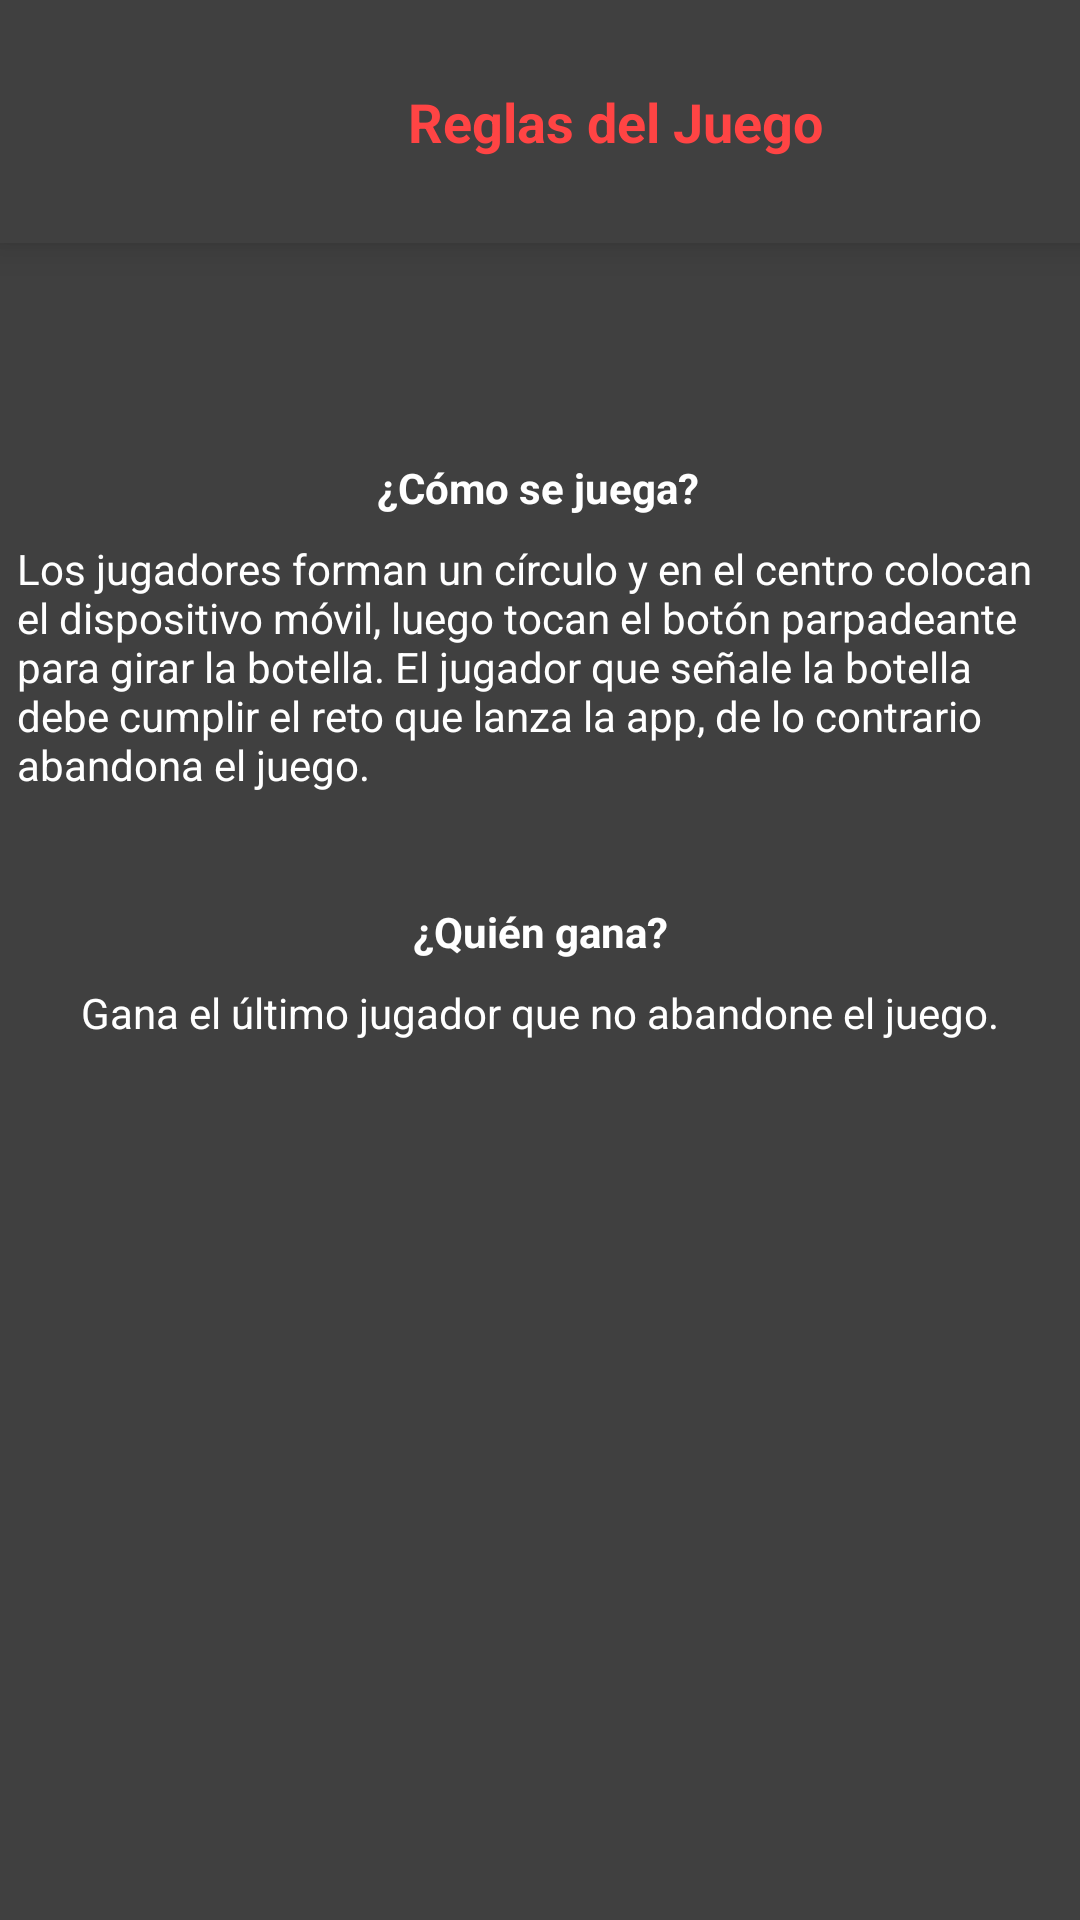

This screen was rendered from an Android layout file. Write that file and the resources it references.
<!-- AndroidManifest.xml: application theme Theme.equipo8 -->
<!-- res/layout/fragment_instrucciones.xml -->
<?xml version="1.0" encoding="utf-8"?>
<androidx.constraintlayout.widget.ConstraintLayout
    xmlns:android="http://schemas.android.com/apk/res/android"
    xmlns:app="http://schemas.android.com/apk/res-auto"
    xmlns:tools="http://schemas.android.com/tools"
    android:layout_width="match_parent"
    android:layout_height="match_parent"
    tools:context=".view.fragment.instrucciones"
    android:background="@color/brillo_negro">

    
    

    


    <include
        android:id="@+id/contentToolbar"
        layout="@layout/toolbar"
        android:layout_width="410dp"
        android:layout_height="81dp"
        app:layout_constraintEnd_toEndOf="parent"
        app:layout_constraintHorizontal_bias="0.0"
        app:layout_constraintStart_toStartOf="parent"
        app:layout_constraintTop_toTopOf="parent" />

    <TextView
        android:id="@+id/tituloComoSeJuega"
        android:layout_width="wrap_content"
        android:layout_height="wrap_content"
        android:layout_marginTop="72dp"
        android:text="¿Cómo se juega?"
        android:textColor="@android:color/white"
        android:textStyle="bold"
        app:layout_constraintEnd_toEndOf="parent"
        app:layout_constraintHorizontal_bias="0.498"
        app:layout_constraintStart_toStartOf="parent"
        app:layout_constraintTop_toBottomOf="@id/contentToolbar" />

    <TextView
        android:id="@+id/descripcionComoSeJuega"
        android:layout_width="349dp"
        android:layout_height="105dp"
        android:layout_marginTop="8dp"
        android:text="Los jugadores forman un círculo y en el centro colocan el dispositivo móvil, luego tocan el botón parpadeante para girar la botella. El jugador que señale la botella debe cumplir el reto que lanza la app, de lo contrario abandona el juego."
        android:textColor="@android:color/white"
        app:layout_constraintEnd_toEndOf="parent"
        app:layout_constraintStart_toStartOf="parent"
        app:layout_constraintTop_toBottomOf="@id/tituloComoSeJuega" />
    
    <TextView
        android:id="@+id/tituloQuienGana"
        android:layout_width="wrap_content"
        android:layout_height="wrap_content"
        android:text="¿Quién gana?"
        android:textColor="@android:color/white"
        android:textStyle="bold"
        app:layout_constraintTop_toBottomOf="@id/descripcionComoSeJuega"
        app:layout_constraintStart_toStartOf="parent"
        app:layout_constraintEnd_toEndOf="parent"
        android:layout_marginTop="16dp" />

    
    <TextView
        android:id="@+id/descripcionQuienGana"
        android:layout_width="wrap_content"
        android:layout_height="wrap_content"
        android:text="Gana el último jugador que no abandone el juego."
        android:textColor="@android:color/white"
        app:layout_constraintTop_toBottomOf="@id/tituloQuienGana"
        app:layout_constraintStart_toStartOf="parent"
        app:layout_constraintEnd_toEndOf="parent"
        android:layout_marginTop="8dp" />

    
    <ImageView
        android:id="@+id/ganarGif"
        android:layout_width="403dp"
        android:layout_height="412dp"
        android:layout_marginTop="16dp"
        android:layout_marginBottom="16dp"
        android:src="@drawable/ganador_gif"
        app:layout_constraintBottom_toBottomOf="parent"
        app:layout_constraintEnd_toEndOf="parent"
        app:layout_constraintHorizontal_bias="0.0"
        app:layout_constraintStart_toStartOf="parent"
        app:layout_constraintTop_toBottomOf="@id/contentToolbar"
        app:layout_constraintVertical_bias="1.0" />
</androidx.constraintlayout.widget.ConstraintLayout>
<!-- res/layout/toolbar.xml (included above) -->
<?xml version="1.0" encoding="utf-8"?>
<androidx.appcompat.widget.Toolbar
    xmlns:android="http://schemas.android.com/apk/res/android"
    android:id="@+id/toolbar"
    android:layout_width="match_parent"
    android:layout_height="?attr/actionBarSize"
    android:background="@color/brillo_negro"
    android:elevation="8dp">

    
    <ImageView
        android:id="@+id/back_toolbar"
        android:layout_width="56dp"
        android:layout_height="56dp"
        android:src="@drawable/volver"
        android:clickable="true"
        android:layout_gravity="start"
        android:padding="12dp"
        android:layout_marginEnd="16dp"
        android:contentDescription="@string/back_button_description"
        android:background="?selectableItemBackgroundBorderless" />

    
    <TextView
        android:id="@+id/toolbarTitle"
        android:layout_width="wrap_content"
        android:layout_height="wrap_content"
        android:text="Reglas del Juego"
        android:textColor="@android:color/holo_red_light"
        android:textSize="18sp"
        android:textStyle="bold"
        android:layout_gravity="center" />

</androidx.appcompat.widget.Toolbar>
<!-- resources referenced by this layout -->
<resources>
  <color name="brillo_negro">#404040</color>
  <string name="back_button_description">Volver a la pantalla principal</string>
  <style name="Theme.equipo8" parent="Theme.MaterialComponents.DayNight.NoActionBar">
          <item name="android:windowFullscreen">true</item>
      </style>
</resources>
